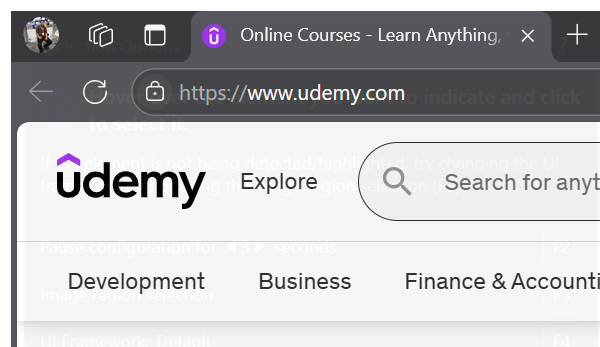
Workflow: Udemy Courses Search

Step 1: Attach Browser 'msedge.exe Online' in window '*Udemy' (msedge.exe)

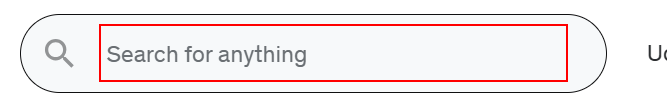
Step 2: type [courseName] into the text box

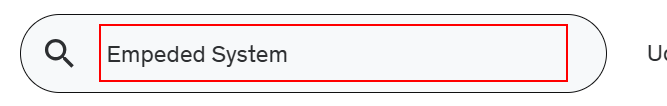
Step 3: type a value into the text box
